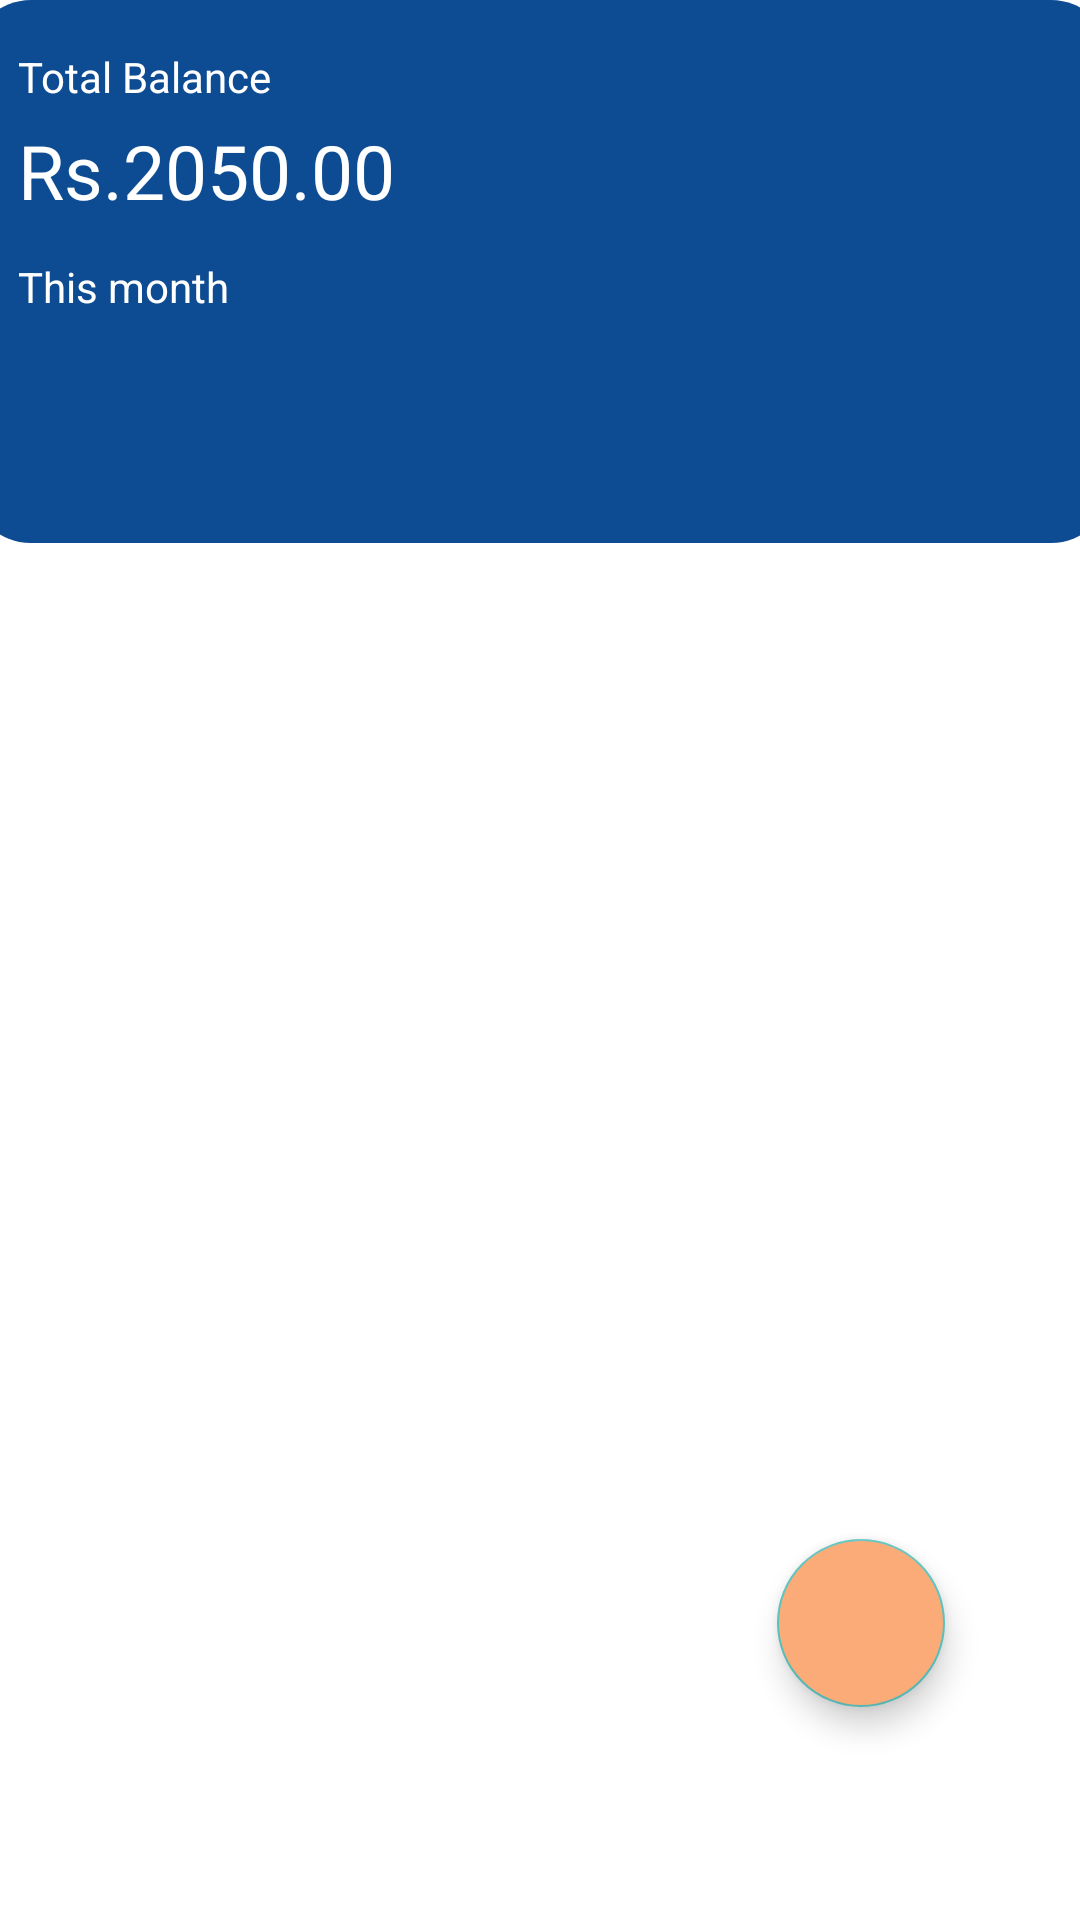

Android layout source for this screen:
<!-- AndroidManifest.xml: application theme Theme.SmartSpend -->
<!-- res/layout/fragment_home.xml -->
<?xml version="1.0" encoding="utf-8"?>
<androidx.constraintlayout.widget.ConstraintLayout xmlns:android="http://schemas.android.com/apk/res/android"
    xmlns:app="http://schemas.android.com/apk/res-auto"
    xmlns:tools="http://schemas.android.com/tools"
    android:layout_width="match_parent"
    android:layout_height="match_parent"
    tools:context=".ui.home.HomeFragment">

    <androidx.recyclerview.widget.RecyclerView
        android:id="@+id/expencesListRV"
        android:layout_width="415dp"
        android:layout_height="500dp"
        app:layout_constraintBottom_toTopOf="@+id/text_home"
        app:layout_constraintEnd_toEndOf="parent"
        app:layout_constraintStart_toStartOf="parent"
        app:layout_constraintTop_toBottomOf="@+id/materialToolbar"
        app:layout_constraintVertical_bias="0.482" />

    <TextView
        android:id="@+id/text_home"
        android:layout_width="390dp"
        android:layout_height="1dp"
        android:layout_marginStart="8dp"
        android:layout_marginEnd="8dp"
        android:textAlignment="center"
        android:textSize="20sp"
        app:layout_constraintBottom_toBottomOf="parent"
        app:layout_constraintEnd_toEndOf="parent"
        app:layout_constraintHorizontal_bias="0.0"
        app:layout_constraintStart_toStartOf="parent" />

    <com.google.android.material.appbar.MaterialToolbar
        android:id="@+id/materialToolbar"
        android:layout_width="380dp"
        android:layout_height="181dp"
        android:layout_marginStart="16dp"
        android:layout_marginEnd="16dp"
        android:background="@drawable/round_co"
        android:minHeight="?attr/actionBarSize"
        android:theme="?attr/actionBarTheme"
        app:layout_constraintEnd_toEndOf="parent"
        app:layout_constraintStart_toStartOf="parent"
        app:layout_constraintTop_toTopOf="parent" />

    <TextView
        android:id="@+id/textView2"
        android:layout_width="wrap_content"
        android:layout_height="wrap_content"
        android:layout_marginStart="16dp"
        android:layout_marginTop="16dp"
        android:text="@string/TV_Tbalance"
        android:textColor="@color/white"
        app:layout_constraintStart_toStartOf="@+id/materialToolbar"
        app:layout_constraintTop_toTopOf="@+id/materialToolbar" />

    <TextView
        android:id="@+id/ecpenceTotal"
        android:layout_width="152dp"
        android:layout_height="36dp"
        android:layout_marginStart="16dp"
        android:layout_marginTop="5dp"
        android:text="@string/TV_bal"
        android:textColor="@color/white"
        android:textSize="25dp"
        app:layout_constraintStart_toStartOf="@+id/materialToolbar"
        app:layout_constraintTop_toBottomOf="@+id/textView2" />

    <TextView
        android:id="@+id/textView4"
        android:layout_width="wrap_content"
        android:layout_height="wrap_content"
        android:layout_marginStart="16dp"
        android:layout_marginTop="10dp"
        android:text="@string/TV_tmonth"
        android:textColor="@color/white"
        app:layout_constraintStart_toStartOf="@+id/materialToolbar"
        app:layout_constraintTop_toBottomOf="@+id/ecpenceTotal" />














































    <com.google.android.material.floatingactionbutton.FloatingActionButton
        android:id="@+id/floatingActionButton2"
        android:layout_width="wrap_content"
        android:layout_height="wrap_content"
        android:layout_marginEnd="45dp"
        android:layout_marginBottom="70dp"
        android:backgroundTint="@color/orange"
        android:clickable="true"
        android:onClick="addExpence"
        android:src="@drawable/plus_icon"
        app:layout_constraintBottom_toTopOf="@+id/text_home"
        app:layout_constraintEnd_toEndOf="parent" />






    












</androidx.constraintlayout.widget.ConstraintLayout>
<!-- resources referenced by this layout -->
<resources>
  <color name="orange">#FAAB78</color>
  <color name="white">#FFFFFFFF</color>
  <dimen name="buttonp_width">60dp</dimen>
  <!-- drawable round_co (drawable) -->
  <?xml version="1.0" encoding="utf-8"?>
  <shape xmlns:android="http://schemas.android.com/apk/res/android">
  <solid android:color="@color/Blue"/>
  
      <corners
          android:topRightRadius="20dp"
          android:topLeftRadius="20dp"
          android:bottomRightRadius="20dp"
          android:bottomLeftRadius="20dp" />
  </shape>
  <string name="TV_Tbalance">Total Balance</string>
  <string name="TV_bal">Rs.2050.00</string>
  <string name="TV_in">Income</string>
  <string name="TV_income">Rs.3000.00</string>
  <string name="TV_out">Outcome</string>
  <string name="TV_outcome">Rs.-950.00</string>
  <string name="TV_tmonth">This month</string>
  <string name="btn_plus">+</string>
  <style name="Theme.SmartSpend" parent="Theme.MaterialComponents.DayNight.NoActionBar">
          
          <item name="colorPrimary">@color/subtle_mint</item>
          <item name="colorPrimaryVariant">@color/orange</item>
          <item name="colorOnPrimary">@color/white</item>
          
          <item name="colorSecondary">@color/green_2</item>
          <item name="colorSecondaryVariant">@color/red</item>
          <item name="colorOnSecondary">@color/black</item>
          
          <item name="android:statusBarColor">?attr/colorPrimaryVariant</item>
          
      </style>
  <color name="Blue">#0D4C92</color>
  <color name="subtle_mint">#CFF5E7</color>
  <color name="green_2">#59C1BD</color>
  <color name="red">#FF0000 </color>
  <color name="black">#FF000000</color>
</resources>
